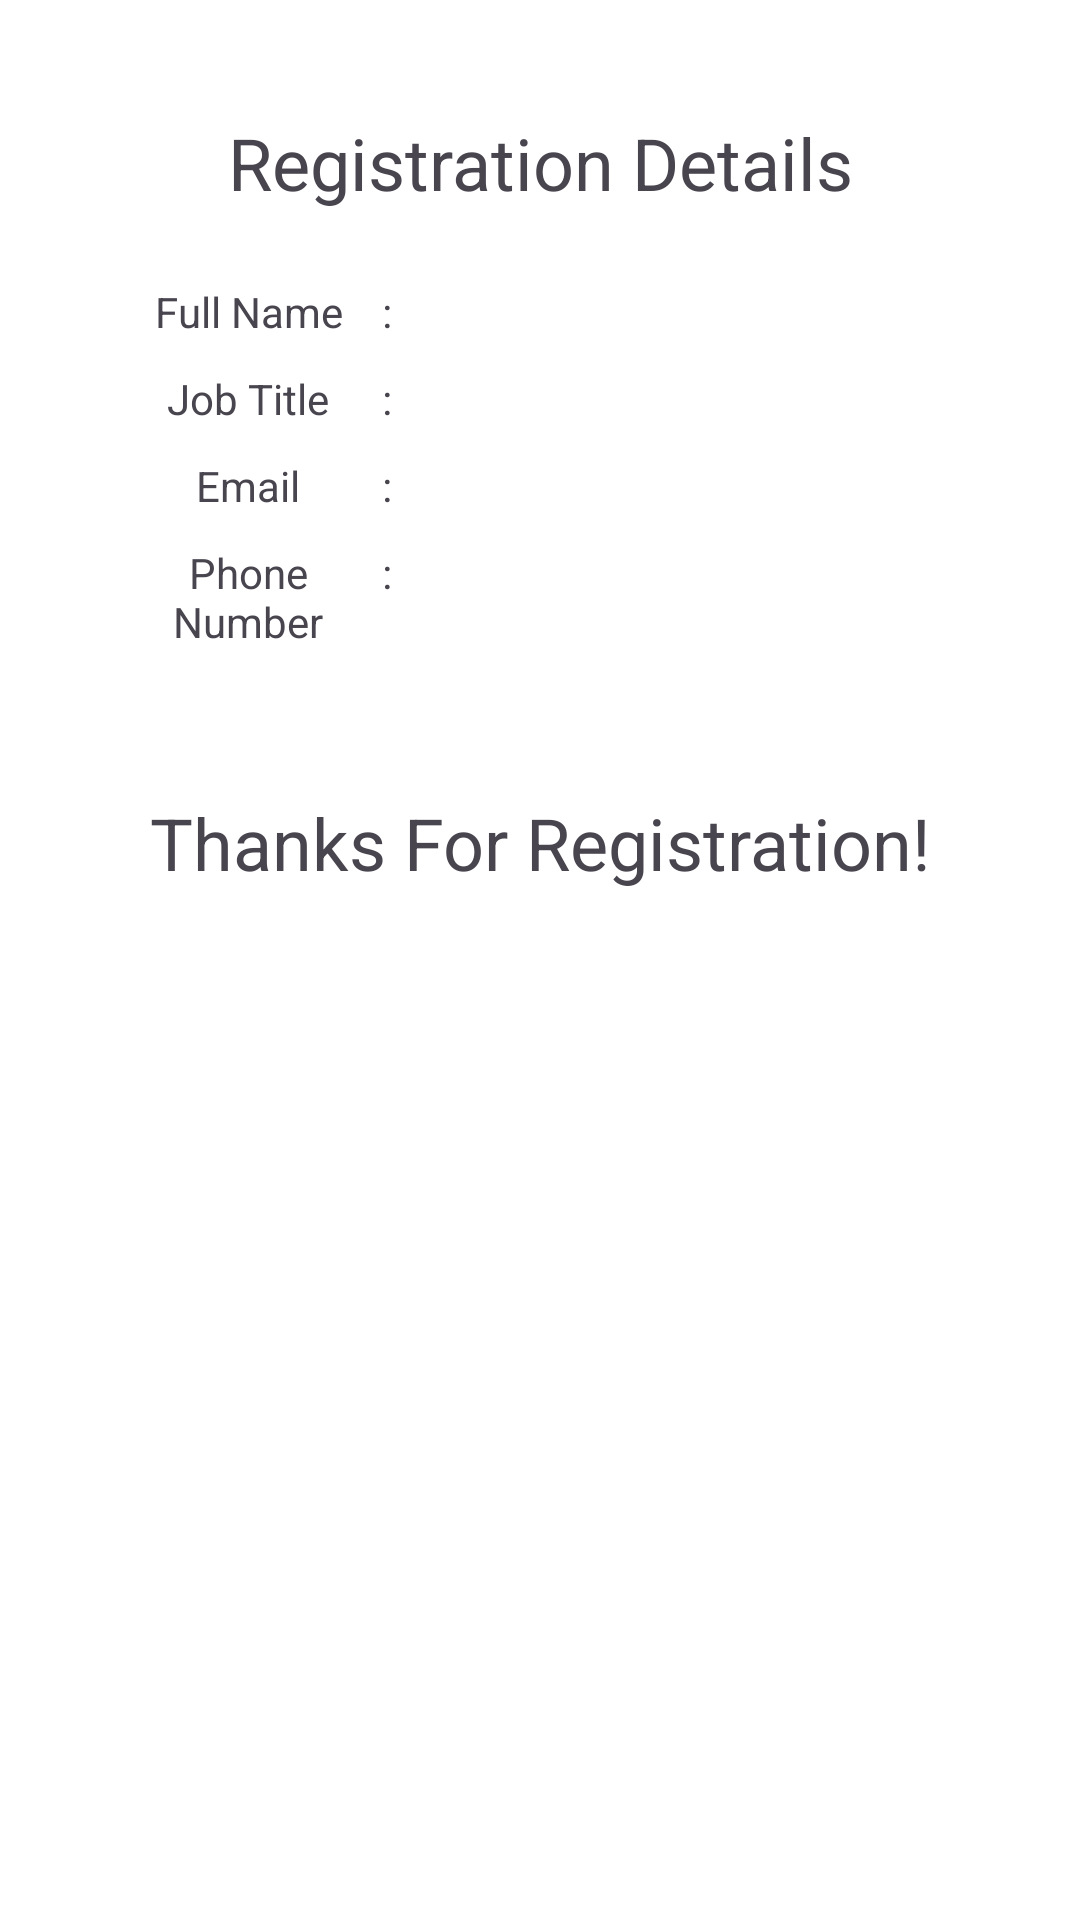

Layout XML and referenced resources for this Android screen:
<!-- AndroidManifest.xml: application theme Theme.RegiFrom -->
<!-- res/layout/activity_preview.xml -->
<?xml version="1.0" encoding="utf-8"?>
<LinearLayout xmlns:android="http://schemas.android.com/apk/res/android"
    xmlns:tools="http://schemas.android.com/tools"
    android:layout_width="match_parent"
    android:layout_height="match_parent"
    android:background="@color/white"
    android:orientation="vertical"

    >

    <LinearLayout
        android:layout_width="match_parent"
        android:layout_height="wrap_content"
        android:layout_margin="38dp"
        android:orientation="vertical">

        <TextView
            android:layout_width="match_parent"
            android:layout_height="wrap_content"
            android:fontFamily="sans-serif-light"
            android:gravity="center"
            android:text="@string/registration_details"
            android:textSize="24sp" />

        <LinearLayout
            android:layout_width="match_parent"
            android:layout_height="wrap_content"
            android:layout_marginTop="24dp"
            android:orientation="horizontal">

            <TextView
                android:layout_width="0dp"
                android:layout_height="wrap_content"
                android:layout_weight="1"
                android:gravity="center"
                android:text="@string/full_name" />

            <TextView
                android:layout_width="wrap_content"
                android:layout_height="wrap_content"
                android:text="@string/divider" />

            <TextView
                android:id="@+id/text_view_full_name"
                android:layout_width="0dp"
                android:layout_height="wrap_content"
                android:layout_marginStart="12dp"
                android:layout_weight="2"
                android:fontFamily="sans-serif-black"
                android:gravity="center"
                tools:text="Nabil Rahman" />


        </LinearLayout>

        <LinearLayout
            android:layout_width="match_parent"
            android:layout_height="wrap_content"
            android:layout_marginTop="10dp"
            android:orientation="horizontal">

            <TextView
                android:layout_width="0dp"
                android:layout_height="wrap_content"
                android:layout_weight="1"
                android:gravity="center"
                android:text="@string/job_title" />

            <TextView
                android:layout_width="wrap_content"
                android:layout_height="wrap_content"
                android:text="@string/divider" />

            <TextView
                android:id="@+id/text_view_job_title"
                android:layout_width="0dp"
                android:layout_height="wrap_content"
                android:layout_marginStart="12dp"
                android:layout_weight="2"
                android:fontFamily="sans-serif-black"
                android:gravity="center"
                tools:text="Junior Software Engineer" />


        </LinearLayout>

        <LinearLayout
            android:layout_width="match_parent"
            android:layout_height="wrap_content"
            android:layout_marginTop="10dp"
            android:orientation="horizontal">

            <TextView
                android:layout_width="0dp"
                android:layout_height="wrap_content"
                android:layout_weight="1"
                android:gravity="center"
                android:text="@string/email" />

            <TextView
                android:layout_width="wrap_content"
                android:layout_height="wrap_content"
                android:gravity="center"
                android:text="@string/divider" />

            <TextView
                android:id="@+id/text_view_result_email"
                android:layout_width="0dp"
                android:layout_height="wrap_content"
                android:layout_marginStart="12dp"
                android:layout_weight="2"
                android:fontFamily="sans-serif-black"
                android:gravity="center"
                tools:text="nabilrt51@gmail.com" />


        </LinearLayout>

        <LinearLayout
            android:layout_width="match_parent"
            android:layout_height="wrap_content"
            android:layout_marginTop="10dp"
            android:orientation="horizontal">

            <TextView
                android:layout_width="0dp"
                android:layout_height="wrap_content"
                android:layout_weight="1"
                android:gravity="center"
                android:text="@string/phone_number" />

            <TextView
                android:layout_width="wrap_content"
                android:layout_height="wrap_content"
                android:text="@string/divider" />

            <TextView
                android:id="@+id/text_view_result_phone"
                android:layout_width="0dp"
                android:layout_height="wrap_content"
                android:layout_marginStart="12dp"
                android:layout_weight="2"
                android:fontFamily="sans-serif-black"
                android:gravity="center"
                tools:text="+8801786523832" />


        </LinearLayout>

        <TextView
            android:layout_width="match_parent"
            android:layout_height="wrap_content"
            android:layout_marginTop="48dp"
            android:fontFamily="sans-serif-light"
            android:gravity="center"
            android:text="@string/thanks_for_registration"
            android:textSize="24sp" />


    </LinearLayout>


</LinearLayout>
<!-- resources referenced by this layout -->
<resources>
  <color name="white">#FFFFFFFF</color>
  <string name="divider">:</string>
  <string name="email">Email</string>
  <string name="full_name">Full Name</string>
  <string name="job_title">Job Title</string>
  <string name="phone_number">Phone Number</string>
  <string name="registration_details">Registration Details</string>
  <string name="thanks_for_registration">Thanks For Registration!</string>
  <style name="Theme.RegiFrom" parent="Base.Theme.RegiFrom" />
  <style name="Base.Theme.RegiFrom" parent="Theme.Material3.DayNight.NoActionBar">
          
          
          <item name="colorPrimary">@color/colorPrimary</item>
          <item name="colorPrimaryDark">@color/colorPrimaryDark</item>
          <item name="colorAccent">@color/colorAccent</item>
          <item name="fontFamily">@font/inter_normal</item>
  
      </style>
  <color name="colorPrimary">#26C6DA</color>
  <color name="colorPrimaryDark">#7E57C2</color>
  <color name="colorAccent">#42A5F5</color>
</resources>
